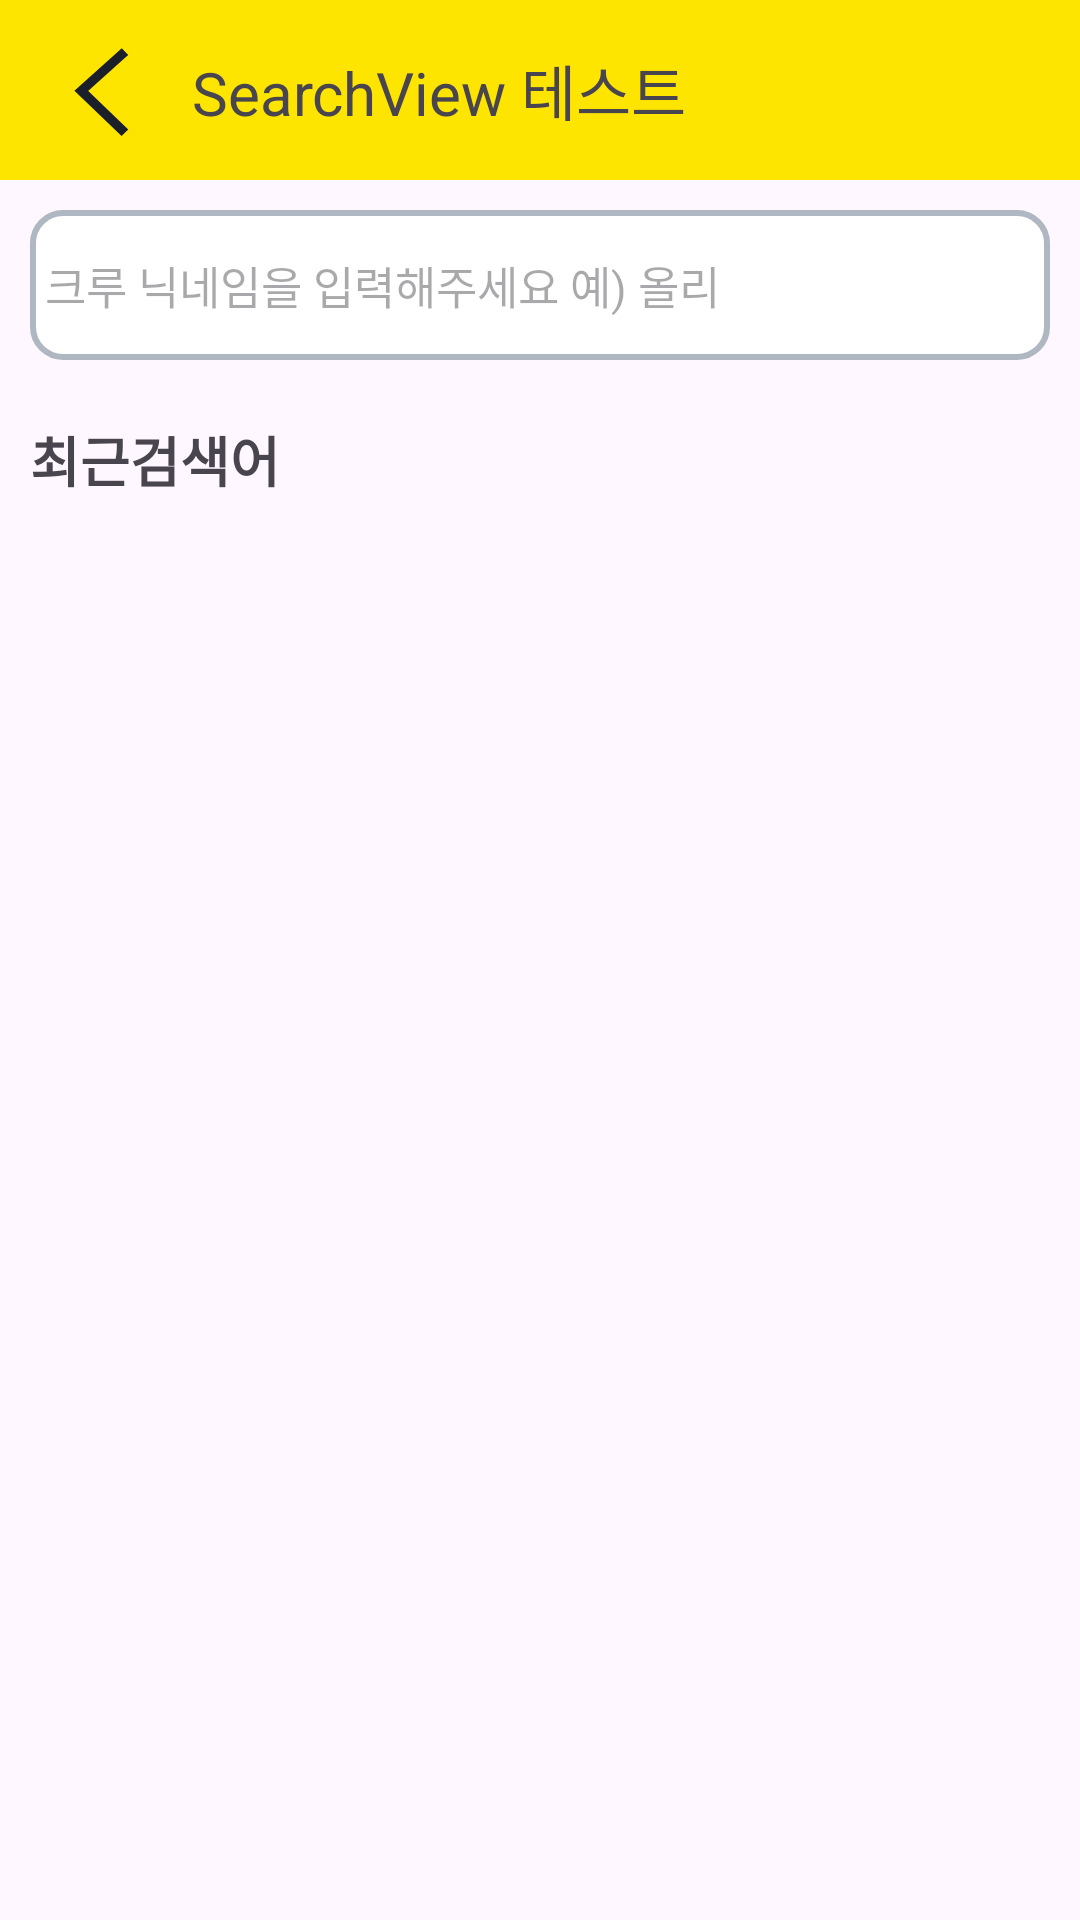

Produce the Android XML layout that renders to this screen, including the resource entries it uses.
<!-- AndroidManifest.xml: application theme Theme.LinkageLab -->
<!-- res/layout/activity_searchview.xml -->
<?xml version="1.0" encoding="utf-8"?>
<androidx.constraintlayout.widget.ConstraintLayout
    xmlns:app="http://schemas.android.com/apk/res-auto"
    xmlns:android="http://schemas.android.com/apk/res/android"
    android:layout_width="match_parent"
    android:layout_height="match_parent">

    <androidx.appcompat.widget.Toolbar
        android:id="@+id/toolbar"
        android:layout_width="match_parent"
        android:layout_height="60dp"
        android:background="@color/kakao_yellow"
        app:layout_constraintTop_toTopOf="parent"
        app:layout_constraintStart_toStartOf="parent">

        <ImageButton
            android:id="@+id/backBtn"
            android:layout_width="38dp"
            android:layout_height="38dp"
            android:background="@drawable/ic_arrow_back"
            android:orientation="horizontal"
            android:contentDescription="뒤로가기"/>

        <TextView
            android:layout_width="wrap_content"
            android:layout_height="wrap_content"
            android:paddingStart="10dp"
            android:text="SearchView 테스트"
            android:textSize="20sp"
            android:accessibilityHeading="true"/>

    </androidx.appcompat.widget.Toolbar>




    <LinearLayout
        android:id="@+id/searchBar"
        android:layout_width="match_parent"
        android:layout_height="50dp"
        android:layout_margin="10dp"
        android:orientation="horizontal"
        android:importantForAccessibility="yes"
        android:focusable="true"
        android:focusableInTouchMode="true"
        android:background="@drawable/base_roundsquare_border_gray"
        android:contentDescription="링키지랩 크루 닉네임"
        app:layout_constraintEnd_toEndOf="parent"
        app:layout_constraintStart_toStartOf="parent"
        app:layout_constraintTop_toBottomOf="@+id/toolbar">

        <EditText
            android:id="@+id/searchEditbar"
            android:layout_width="wrap_content"
            android:layout_height="match_parent"
            android:layout_marginStart="5dp"
            android:background="@null"
            android:imeOptions="actionDone"
            android:singleLine="true"
            android:importantForAccessibility="no"
            android:hint="크루 닉네임을 입력해주세요 예) 올리"
            android:textSize="15sp"/>

        <ImageButton
            android:id="@+id/delete_btn"
            android:layout_width="30dp"
            android:layout_height="30dp"
            android:layout_gravity="center"
            android:background="@drawable/ic_close"
            android:visibility="gone"
            android:contentDescription="검색어 삭제"
            android:importantForAccessibility="yes"/>


    </LinearLayout>

    
    <TextView
        android:id="@+id/recentText"
        android:layout_width="wrap_content"
        android:layout_height="wrap_content"
        android:layout_marginTop="20dp"
        android:layout_marginStart="10dp"
        android:text="최근검색어"
        android:textSize="18sp"
        android:textStyle="bold"
        android:importantForAccessibility="yes"
        app:layout_constraintTop_toBottomOf="@+id/searchBar"
        app:layout_constraintStart_toStartOf="parent" />

    <androidx.recyclerview.widget.RecyclerView
        android:id="@+id/recentList"
        android:layout_width="match_parent"
        android:layout_height="wrap_content"
        android:layout_marginTop="10dp"
        android:layout_marginHorizontal="10dp"
        android:orientation="horizontal"
        android:importantForAccessibility="no"
        app:layoutManager="androidx.recyclerview.widget.LinearLayoutManager"
        app:layout_constraintEnd_toEndOf="parent"
        app:layout_constraintStart_toStartOf="parent"
        app:layout_constraintTop_toBottomOf="@id/recentText"/>


    
    <androidx.recyclerview.widget.RecyclerView
        android:id="@+id/krewList"
        android:layout_width="match_parent"
        android:layout_height="0dp"
        android:layout_marginTop="20dp"
        android:layout_marginHorizontal="10dp"
        android:orientation="vertical"
        android:importantForAccessibility="no"
        app:layoutManager="androidx.recyclerview.widget.LinearLayoutManager"
        app:layout_constraintEnd_toEndOf="parent"
        app:layout_constraintStart_toStartOf="parent"
        app:layout_constraintTop_toBottomOf="@+id/recentList"
        app:layout_constraintBottom_toBottomOf="parent"/>

</androidx.constraintlayout.widget.ConstraintLayout>
<!-- resources referenced by this layout -->
<resources>
  <color name="kakao_yellow">#FEE500</color>
  <!-- drawable base_roundsquare_border_gray (drawable) -->
  <?xml version="1.0" encoding="utf-8"?>
  <shape
      xmlns:android="http://schemas.android.com/apk/res/android"
      android:shape="rectangle">
      <stroke
          android:width="2dp"
          android:color="@color/kakao_gray"/>
      <solid
          android:color="@color/white"/>
      <corners
          android:bottomRightRadius="10dp"
          android:topLeftRadius="10dp"
          android:topRightRadius="10dp"
          android:bottomLeftRadius="10dp" />
  
  </shape>
  <!-- drawable ic_arrow_back (drawable) -->
  <vector xmlns:android="http://schemas.android.com/apk/res/android"
      android:width="24dp"
      android:height="25dp"
      android:viewportWidth="24"
      android:viewportHeight="25">
    <path
        android:pathData="M15.482,4.75L7,12.679L15.482,21.162"
        android:strokeWidth="2"
        android:fillColor="#00000000"
        android:strokeColor="#1A1F29"
        android:strokeLineCap="square"/>
  </vector>
  <style name="Theme.LinkageLab" parent="Theme.Material3.Light.NoActionBar">
          
          <item name="colorPrimary">@color/purple_500</item>
          <item name="colorPrimaryVariant">@color/purple_700</item>
          <item name="colorOnPrimary">@color/white</item>
          
          <item name="colorSecondary">@color/teal_200</item>
          <item name="colorSecondaryVariant">@color/teal_700</item>
          <item name="colorOnSecondary">@color/black</item>
  
          
      <item name="materialButtonStyle">@style/CustomButtonStyle</item>
  
      </style>
  <color name="kakao_gray">#AEB7C2</color>
  <color name="white">#FFFFFFFF</color>
  <color name="purple_500">#FF6200EE</color>
  <color name="purple_700">#FF3700B3</color>
  <color name="teal_200">#FF03DAC5</color>
  <color name="teal_700">#FF018786</color>
  <color name="black">#FF000000</color>
  <style name="CustomButtonStyle" parent="Widget.Material3.Button">
          <item name="backgroundTint">@drawable/button_background_selector</item>
          <item name="android:textColor">@color/white</item>
      </style>
  <!-- drawable button_background_selector (drawable) -->
  <?xml version="1.0" encoding="utf-8"?>
  <selector xmlns:android="http://schemas.android.com/apk/res/android">
      
      <item android:color="@color/kakao_gray" android:state_enabled="false" />
      
      <item android:color="@color/kakao_yellow" android:state_enabled="true" />
  </selector>
</resources>
